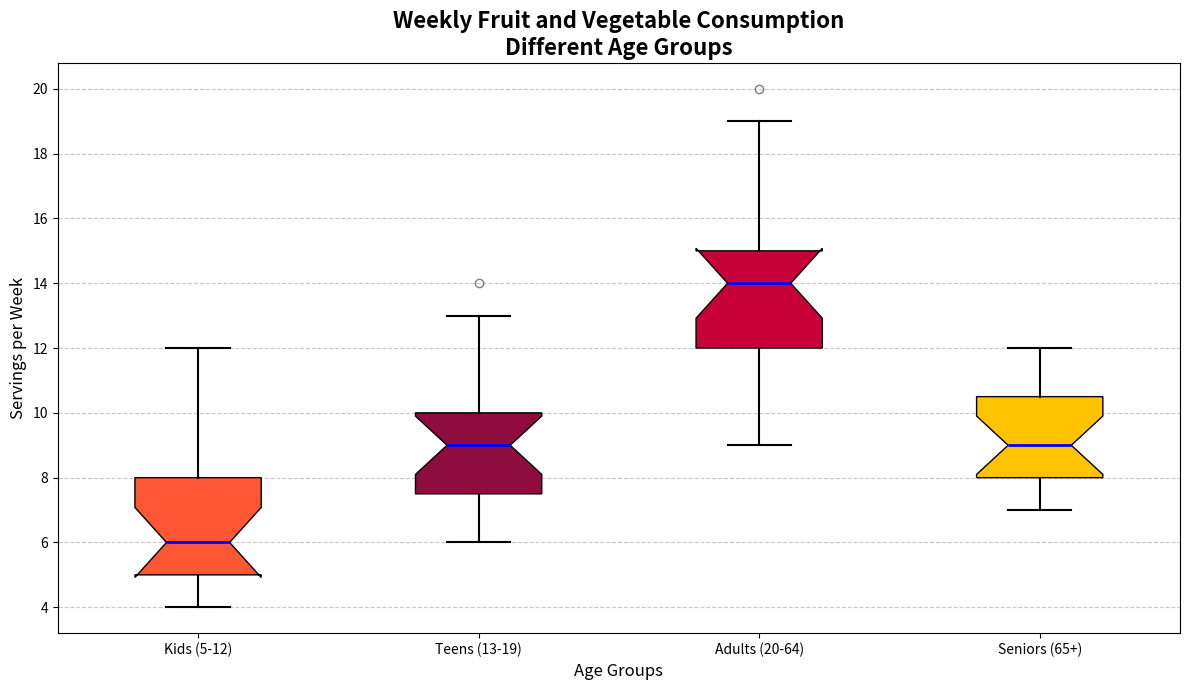

The matplotlib source for this figure:
import matplotlib.pyplot as plt

# Hypothetical data on various fruit and vegetable consumption (servings per week) among individuals of different age groups
kids_data = [5, 7, 6, 4, 5, 6, 8, 9, 10, 7, 5, 6, 4, 6, 5, 7, 8, 11, 12]
teens_data = [6, 8, 9, 7, 7, 6, 8, 10, 12, 11, 10, 9, 7, 9, 8, 10, 8, 13, 14]
adults_data = [9, 10, 12, 11, 12, 14, 13, 12, 14, 15, 14, 13, 12, 14, 15, 17, 18, 19, 20]
seniors_data = [8, 10, 9, 7, 8, 9, 11, 12, 10, 11, 9, 8, 7, 10, 9, 8, 10, 11, 12]

data = [kids_data, teens_data, adults_data, seniors_data]
age_labels = ['Kids (5-12)', 'Teens (13-19)', 'Adults (20-64)', 'Seniors (65+)']

plt.figure(figsize=(12, 7))
box = plt.boxplot(data, patch_artist=True, notch=True, vert=True, labels=age_labels)

# Shuffled color palette
colors = ['#FF5733', '#900C3F', '#C70039', '#FFC300']  # Orange, Dark Red, Red, Yellow
for patch, color in zip(box['boxes'], colors):
    patch.set_facecolor(color)

plt.setp(box['whiskers'], color='black', linewidth=1.5)
plt.setp(box['caps'], color='black', linewidth=1.5)
plt.setp(box['medians'], color='blue', linewidth=2)
plt.setp(box['fliers'], marker='o', color='green', alpha=0.5)

plt.title("Weekly Fruit and Vegetable Consumption\nDifferent Age Groups", fontsize=16, fontweight='bold')
plt.xlabel("Age Groups", fontsize=12)
plt.ylabel("Servings per Week", fontsize=12)
plt.grid(axis='y', linestyle='--', alpha=0.7)
plt.tight_layout()
plt.show()
